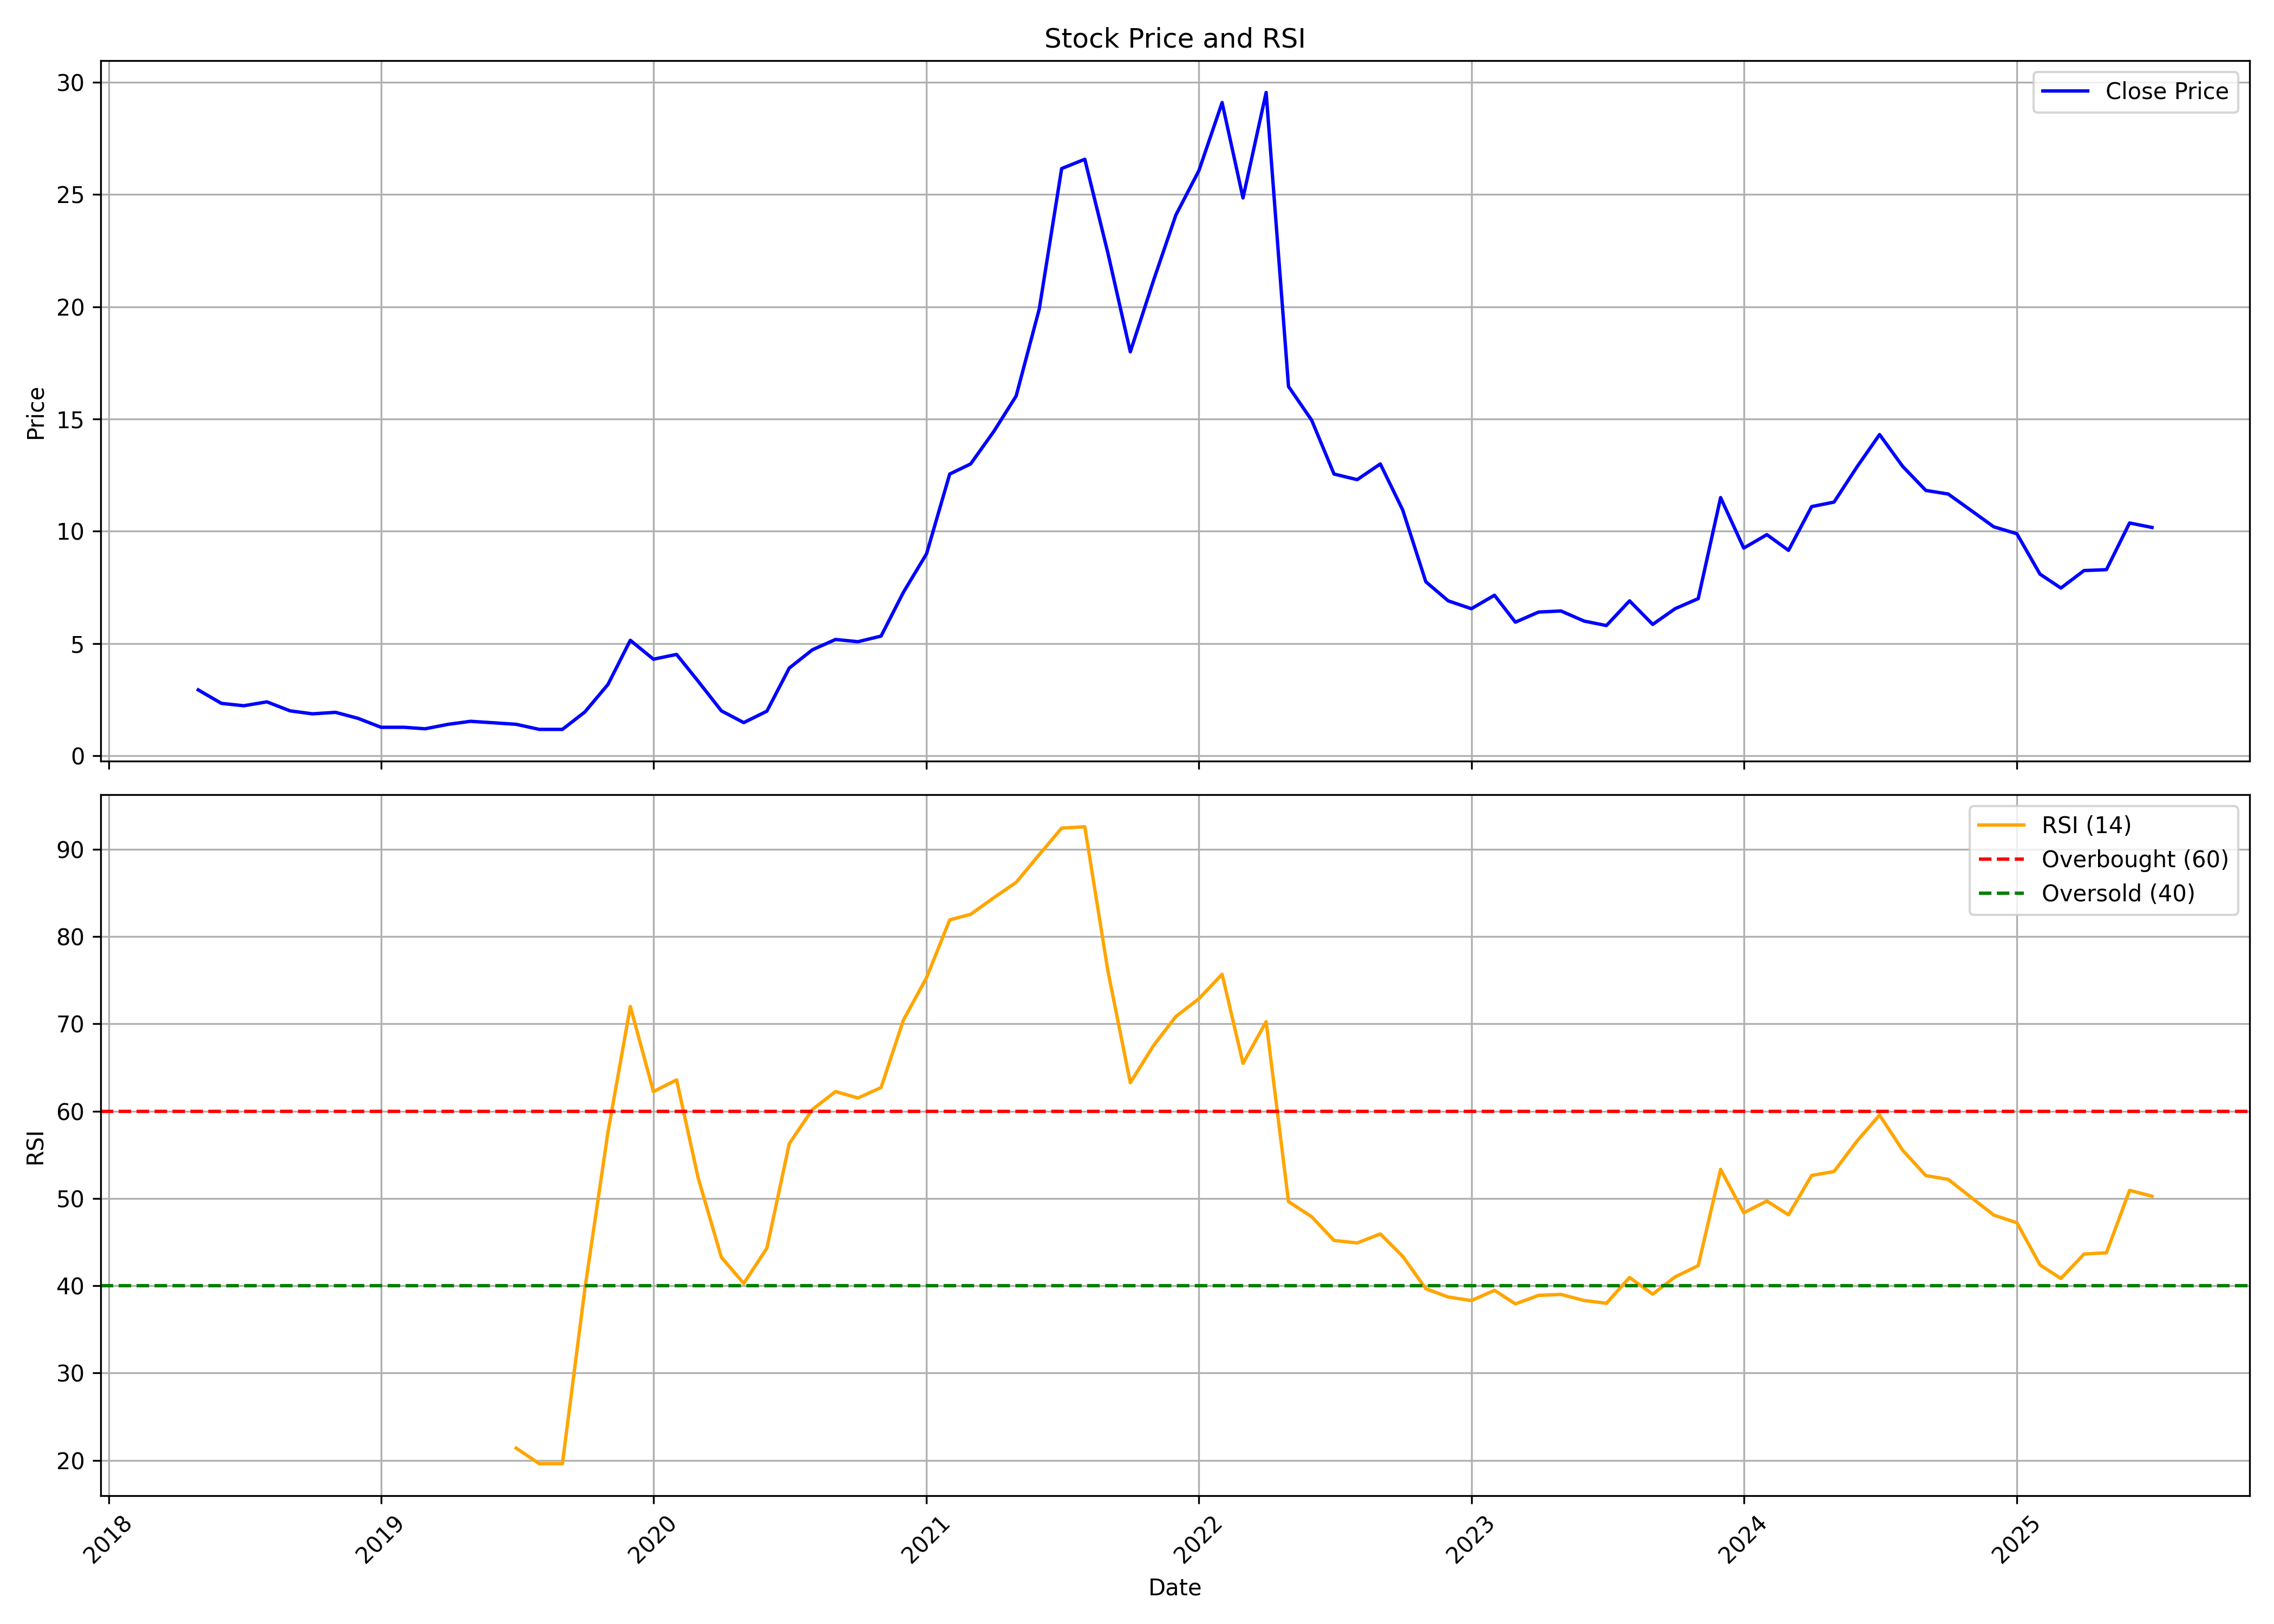

Source data for this figure (header and first rows):
, date, symbol, open, high, low, close, volume, rsi
0, 2018-05-01, AAKASH, 3.603, 3.73, 2.933, 2.933, 330000, 
1, 2018-06-01, AAKASH, 2.933, 3.193, 2.333, 2.333, 180000, 
2, 2018-07-01, AAKASH, 2.333, 2.333, 2.2, 2.227, 300000, 
3, 2018-08-01, AAKASH, 2.227, 2.4, 2.227, 2.4, 90000, 
4, 2018-09-01, AAKASH, 2.4, 2.4, 2.0, 2.0, 210000, 
5, 2018-10-01, AAKASH, 2.0, 2.13, 1.867, 1.867, 180000, 
6, 2018-11-01, AAKASH, 1.867, 1.933, 1.867, 1.933, 150000, 
7, 2018-12-01, AAKASH, 1.933, 1.933, 1.667, 1.667, 120000, 
8, 2019-01-01, AAKASH, 1.667, 1.667, 1.233, 1.267, 300000, 
9, 2019-02-01, AAKASH, 1.267, 1.467, 1.067, 1.267, 13530000, 
10, 2019-03-01, AAKASH, 1.267, 1.537, 1.133, 1.2, 8280000, 
11, 2019-04-01, AAKASH, 1.2, 1.433, 1.2, 1.4, 180000, 
12, 2019-05-01, AAKASH, 1.4, 1.533, 1.4, 1.533, 90000, 
13, 2019-06-01, AAKASH, 1.533, 1.547, 1.467, 1.467, 60000, 
14, 2019-07-01, AAKASH, 1.467, 1.467, 1.4, 1.4, 30000, 21.39
15, 2019-08-01, AAKASH, 1.277, 1.277, 1.173, 1.173, 270000, 19.61
16, 2019-09-01, AAKASH, 1.173, 1.173, 1.173, 1.173, 0, 19.61
17, 2019-10-01, AAKASH, 1.173, 1.947, 0.94, 1.947, 750000, 39.57
18, 2019-11-01, AAKASH, 1.947, 3.367, 1.947, 3.173, 870000, 57.57
19, 2019-12-01, AAKASH, 3.173, 5.853, 3.173, 5.143, 3300000, 71.99
20, 2020-01-01, AAKASH, 5.143, 5.143, 4.3, 4.3, 2430000, 62.24
21, 2020-02-01, AAKASH, 4.3, 4.533, 4.1, 4.513, 1440000, 63.58
22, 2020-03-01, AAKASH, 4.46, 4.46, 3.315, 3.315, 3120000, 52.32
23, 2020-04-01, AAKASH, 3.315, 3.315, 2.0, 2.0, 300000, 43.26
24, 2020-05-01, AAKASH, 2.0, 2.0, 1.475, 1.475, 240000, 40.26
25, 2020-06-01, AAKASH, 1.475, 1.985, 1.395, 1.985, 2760000, 44.3
26, 2020-07-01, AAKASH, 1.985, 3.975, 1.985, 3.905, 2160000, 56.28
27, 2020-08-01, AAKASH, 3.905, 4.72, 3.905, 4.72, 1440000, 60.19
28, 2020-09-01, AAKASH, 4.9, 5.6, 4.835, 5.18, 224690, 62.25
29, 2020-10-01, AAKASH, 5.18, 5.575, 4.96, 5.08, 8922600, 61.5
30, 2020-11-01, AAKASH, 5.105, 5.57, 5.06, 5.33, 10142630, 62.7
31, 2020-12-01, AAKASH, 5.4, 7.39, 5.085, 7.285, 11282900, 70.45
32, 2021-01-01, AAKASH, 7.425, 9.285, 7.4, 9.0, 9769060, 75.3
33, 2021-02-01, AAKASH, 9.0, 12.71, 8.955, 12.55, 2453630, 81.91
34, 2021-03-01, AAKASH, 12.6, 13.1, 12.35, 13.0, 2741870, 82.55
35, 2021-04-01, AAKASH, 12.7, 14.62, 12.7, 14.44, 2836150, 84.45
36, 2021-05-01, AAKASH, 14.16, 16.19, 13.97, 16.02, 9694910, 86.21
37, 2021-06-01, AAKASH, 16.09, 20.08, 15.89, 19.91, 12103800, 89.4
38, 2021-07-01, AAKASH, 20.0, 28.2, 19.72, 26.16, 34859290, 92.43
39, 2021-08-01, AAKASH, 26.2, 28.7, 23.0, 26.58, 20304150, 92.58
40, 2021-09-01, AAKASH, 26.95, 30.1, 22.25, 22.39, 27331410, 76.04
41, 2021-10-01, AAKASH, 23.08, 23.1, 17.21, 18, 10785230, 63.26
42, 2021-11-01, AAKASH, 18.89, 22.8, 17.74, 21.17, 14767060, 67.5
43, 2021-12-01, AAKASH, 20.8, 28.11, 19.4, 24.08, 28262520, 70.84
44, 2022-01-01, AAKASH, 23.48, 27.6, 22.5, 26.08, 20642700, 72.89
45, 2022-02-01, AAKASH, 25.92, 33.8, 25.83, 29.1, 44417983, 75.68
46, 2022-03-01, AAKASH, 29.1, 30.9, 22.9, 24.85, 4868568, 65.47
47, 2022-04-01, AAKASH, 25.75, 30.4, 23.3, 29.55, 11846909, 70.25
48, 2022-05-01, AAKASH, 29.6, 29.9, 15.35, 16.45, 4043286, 49.64
49, 2022-06-01, AAKASH, 16.45, 22.75, 14.6, 14.95, 13804188, 47.9
50, 2022-07-01, AAKASH, 14.85, 16.3, 12.55, 12.55, 5412125, 45.18
51, 2022-08-01, AAKASH, 12.55, 13.95, 11.8, 12.3, 4118417, 44.9
52, 2022-09-01, AAKASH, 12.4, 16.05, 11.95, 13.0, 6400094, 45.93
53, 2022-10-01, AAKASH, 13.45, 15.55, 10.85, 10.95, 6835613, 43.37
54, 2022-11-01, AAKASH, 11.0, 11.95, 7.35, 7.75, 24056191, 39.65
55, 2022-12-01, AAKASH, 7.75, 7.75, 6.1, 6.9, 23437952, 38.7
56, 2023-01-01, AAKASH, 6.9, 7.0, 6.4, 6.55, 4609433, 38.3
57, 2023-02-01, AAKASH, 6.6, 8.7, 6.15, 7.15, 10653490, 39.47
58, 2023-03-01, AAKASH, 7.2, 7.25, 5.7, 5.95, 6642817, 37.92
59, 2023-04-01, AAKASH, 5.95, 6.9, 5.95, 6.4, 2768065, 38.89
... 27 more rows
